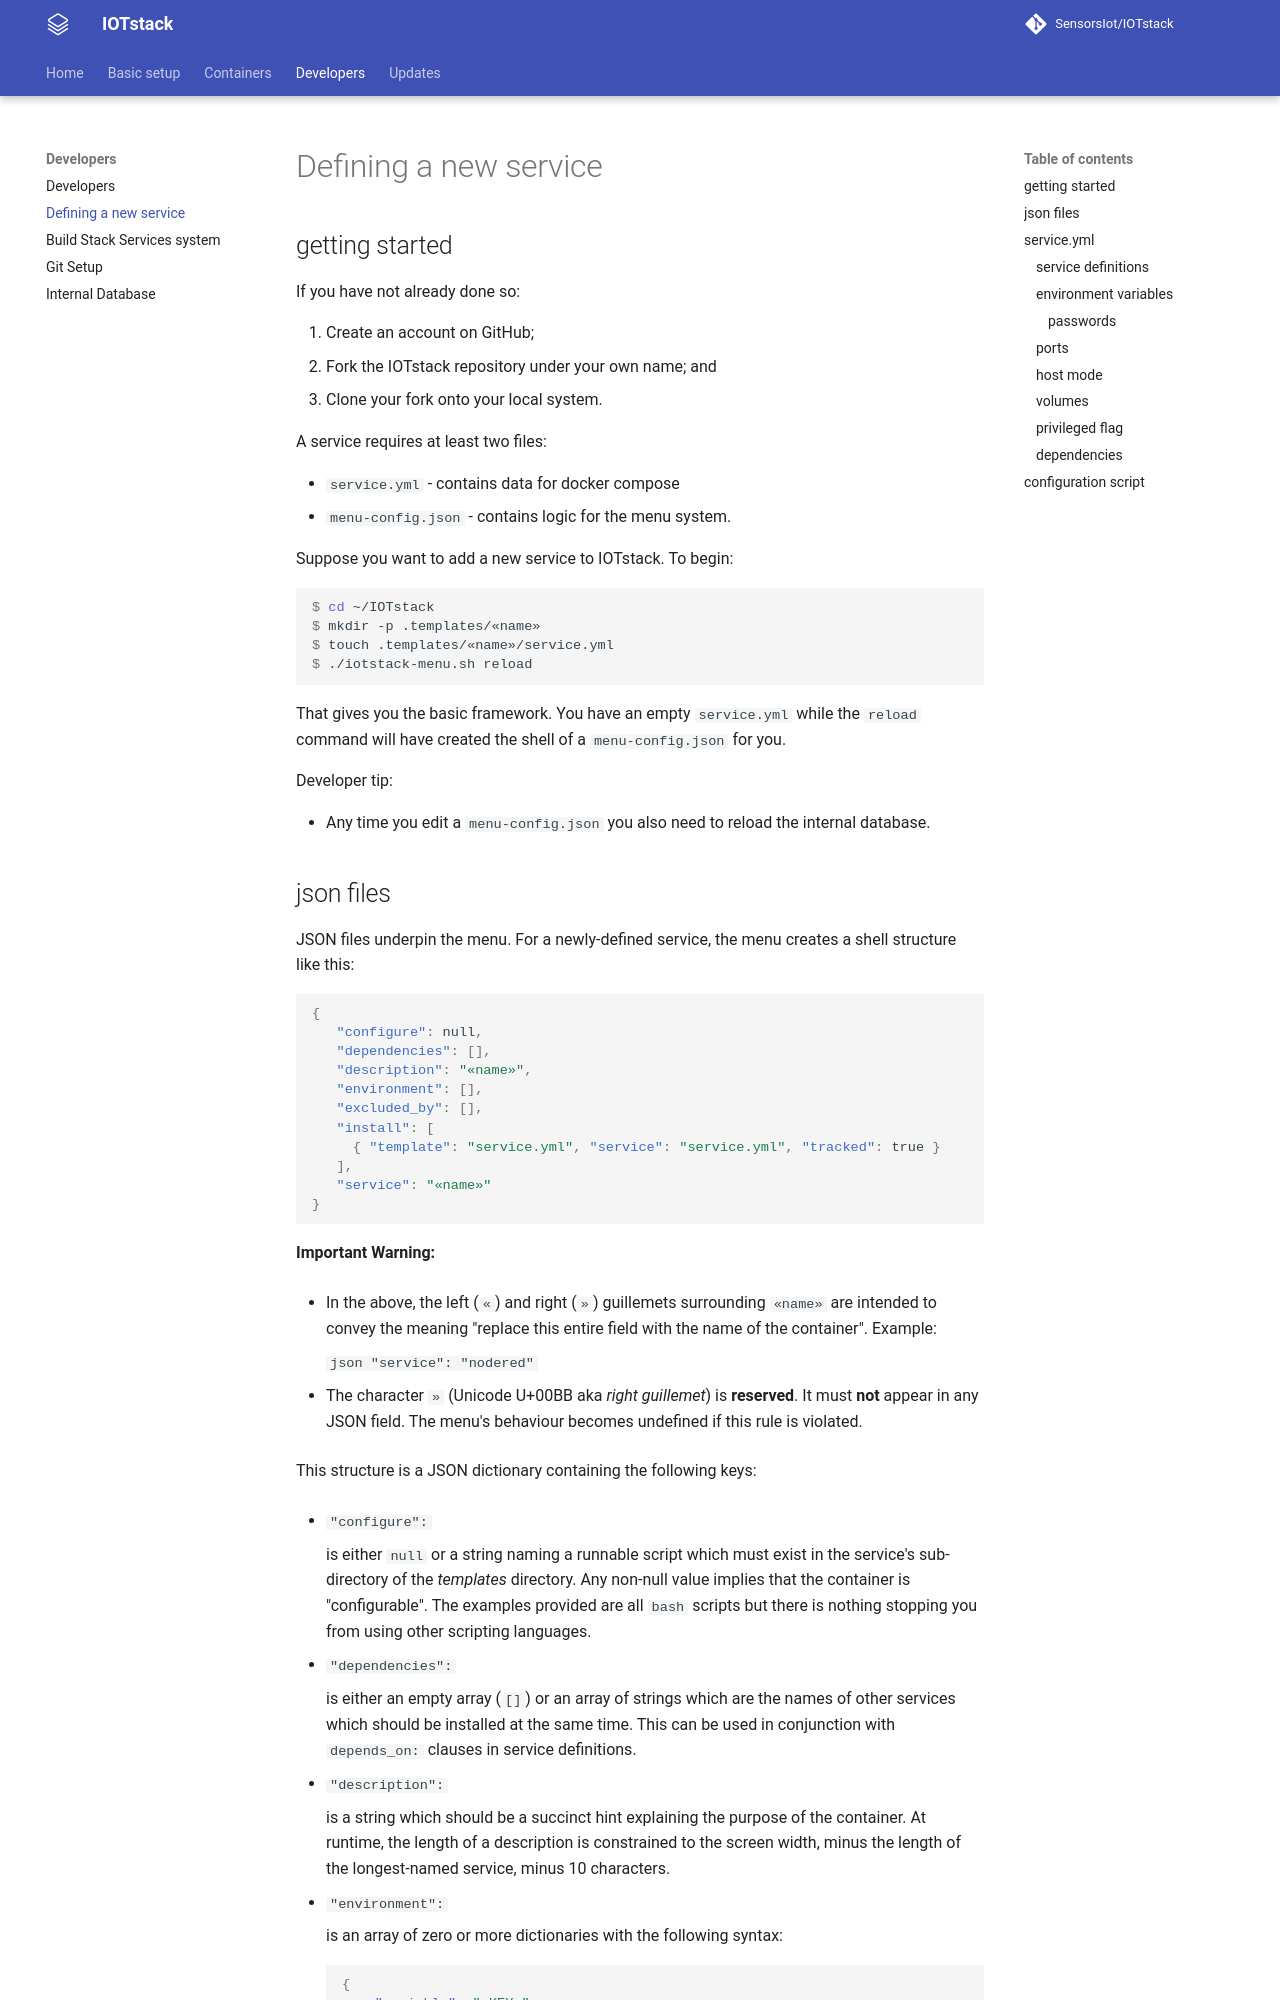

repository: SensorsIot/IOTstack · page: Developers/Add-Service/index.html · generator: mkdocs

# Defining a new service

## getting started

If you have not already done so:

1. Create an account on GitHub;
2. Fork the IOTstack repository under your own name; and
3. Clone your fork onto your local system.

A service requires at least two files:

* `service.yml` - contains data for docker compose
* `menu-config.json` - contains logic for the menu system.

Suppose you want to add a new service to IOTstack. To begin:

``` console
$ cd ~/IOTstack
$ mkdir -p .templates/«name»
$ touch .templates/«name»/service.yml
$ ./iotstack-menu.sh reload
```

That gives you the basic framework. You have an empty `service.yml` while the `reload` command will have created the shell of a `menu-config.json` for you.

Developer tip:

* Any time you edit a `menu-config.json` you also need to reload the internal database.
